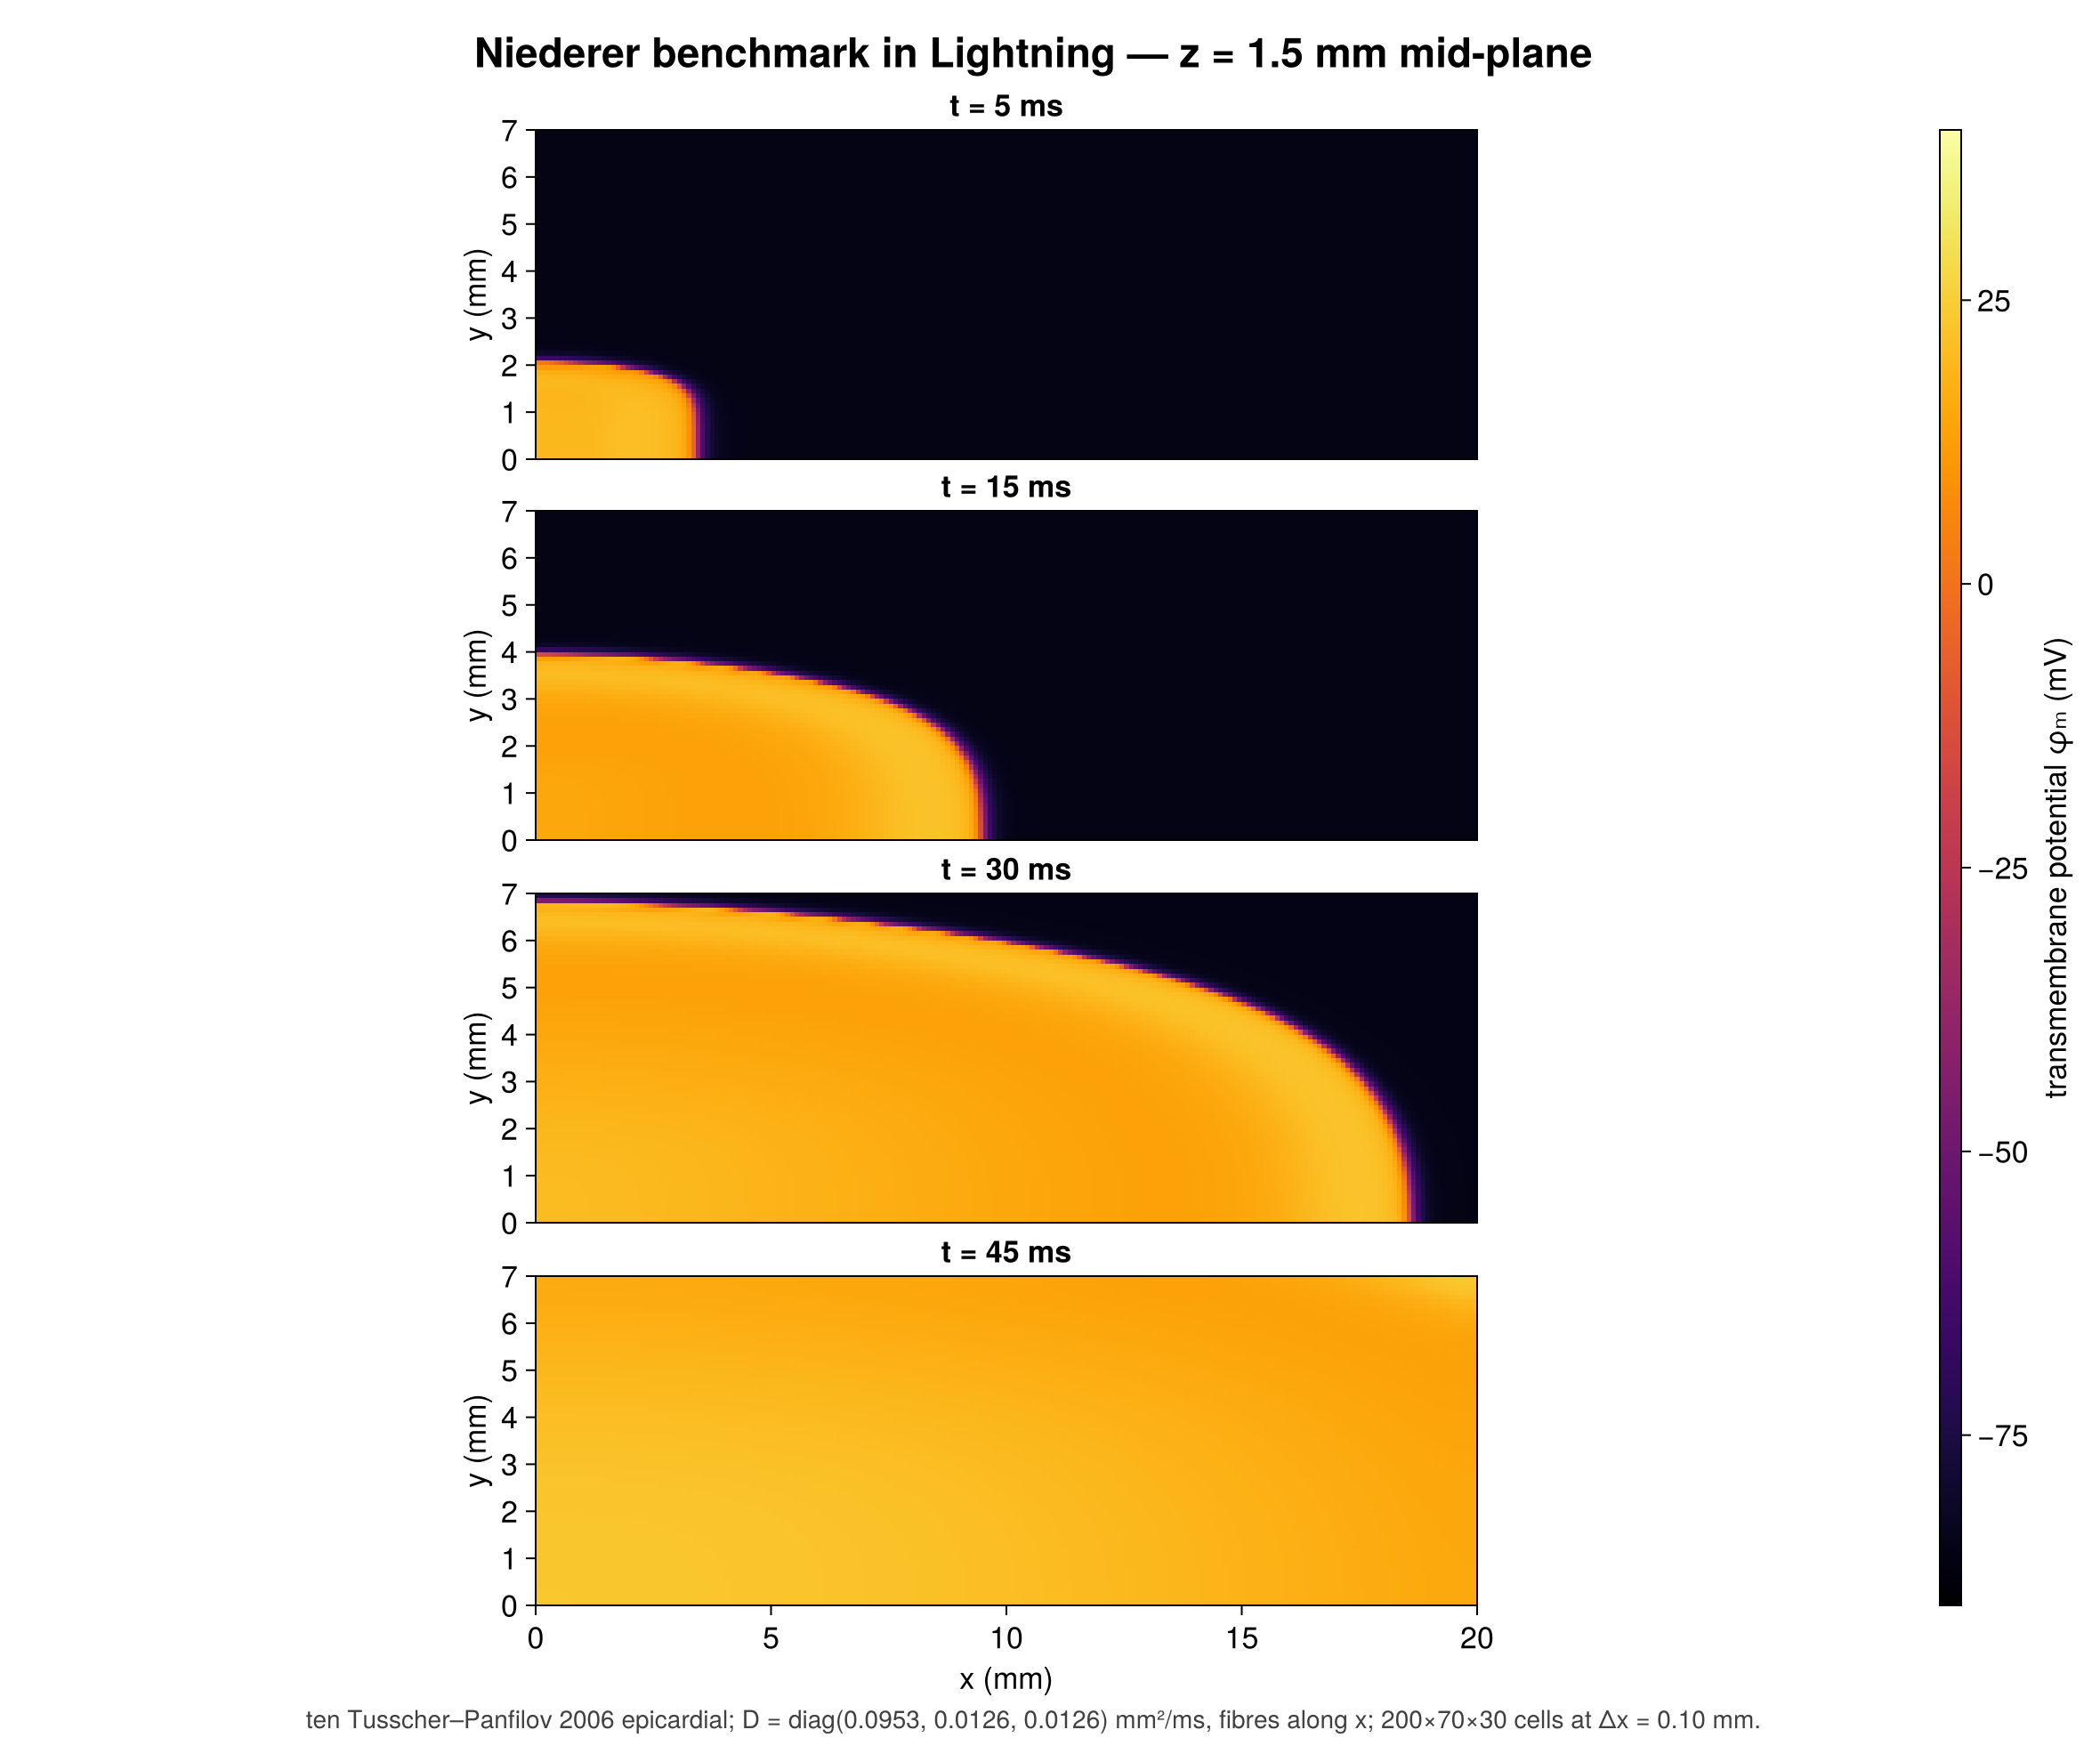

Julia code for this plot:
# The Niederer et al. (2011) N-version cardiac tissue benchmark.
# Phil. Trans. R. Soc. A 369:4331-4351.
#
# Monodomain electrophysiology on a 20 × 7 × 3 mm slab of ventricular tissue with fibres
# along x, ten Tusscher–Panfilov 2006 epicardial kinetics, and a 1.5 mm cube at one corner
# stimulated for 2 ms:
#
#   χCₘ∂ₜφₘ = ∇⋅κ∇φₘ + χ(Iᵢₒₙ + Iₛₜᵢₘ),   κ = diag(σ_L, σ_T, σ_T)
#
# The benchmark metric is *activation time* — the first upward crossing of 0 mV — at nine
# fixed points. It is the standard quantitative check for a monodomain solver, because it
# is sensitive to almost everything that can be wrong: the conductivity tensor, the
# anisotropy axis, the stimulus magnitude, the sodium kinetics, and the spatial
# discretization all move it.
#
# This is the Lightning port of MatrixFreeOperators.jl's `examples/niederer_benchmark.jl`,
# and the two are worth reading side by side. The MFO version is a hand-rolled Godunov
# split over an adaptive block forest, written to measure what AMR buys; this one is the
# same physics expressed through Lightning's pipeline on a uniform grid, so what it shows
# is the API — one `MonodomainModel`, one `semidiscretize`, one `OperatorSplittingProblem`
# — carrying a real 19-state, three-dimensional, anisotropic problem.
#
# Two consequences of the uniform grid, both expected:
#
#   * every cell is carried at the finest spacing, so this costs roughly what MFO's
#     *uniform control* costs rather than what its adaptive run costs;
#   * cells are cell-centered, so the corner reference points P1…P8 sit half a cell inside
#     the domain rather than exactly on it. That is an O(Δx) offset, and it is the reason
#     the corner activation times are not expected to match the reference to the last
#     digit at coarse spacings.
#
# Run with:      julia --project=examples -t auto examples/niederer_benchmark.jl
# Fast check:    NIEDERER_SMOKE=true  ...   (0.4 mm, 12 ms; seconds, exercises every path)
# Custom:        NIEDERER_DX=0.2 NIEDERER_TEND=60 ...

using Pkg
Pkg.activate(@__DIR__)

using Lightning
using OrdinaryDiffEqLowOrderRK: Euler
using CairoMakie, LinearAlgebra, Printf

include(joinpath(@__DIR__, "ten_tusscher_2006.jl"))

#--------------------------------------------------------------------------------# Physiology (Niederer 2011 Table 3)

const LX, LY, LZ = 20.0, 7.0, 3.0    # slab dimensions (mm); fibres along x

# Intra- and extracellular conductivities in mS/mm. σ in S/m is numerically equal to
# mS/mm, so the Table 3 values carry over with no conversion factor.
const σ_iL, σ_iT = 0.17, 0.019
const σ_eL, σ_eT = 0.62, 0.24
const σ_L = σ_iL * σ_eL / (σ_iL + σ_eL)   # monodomain harmonic mean, 0.133418 mS/mm
const σ_T = σ_iT * σ_eT / (σ_iT + σ_eT)   #                           0.017606 mS/mm

const BETA = 140.0                   # surface-to-volume ratio (1/mm)
const CM = 0.01                      # membrane capacitance (µF/mm²)

# Lightning folds κ to the diffusivity κ/(χCₘ) itself, so `κ = (σ_L, σ_T, σ_T)` with
# `χ = BETA` and `Cₘ = CM` reproduces D_L = 0.0953 mm²/ms and D_T = 0.0126 mm²/ms.
const D_L = σ_L / (BETA * CM)
const D_T = σ_T / (BETA * CM)

# 50 000 µA/cm³ ≡ 50 µA/mm³ for 2 ms in a 1.5 mm corner cube. The protocol returns a
# current density per unit membrane area, and Lightning applies it as Iₛₜᵢₘ/Cₘ — so
# dividing the volumetric density by β gives the 35.7 mV/ms the benchmark specifies.
const STIM_I = 50.0 / BETA           # µA/mm², positive = depolarizing
const STIM_DUR = 2.0                 # ms
const STIM_SIZE = 1.5                # mm
const V_ACTIVATION = 0.0             # mV

#--------------------------------------------------------------------------------# Discretization

const SMOKE = get(ENV, "NIEDERER_SMOKE", "false") == "true"

# 0.1 mm is Niederer's reference resolution and the default. The smoke setting is not a
# cheaper answer — it is a different one — so it is labelled everywhere it is reported.
const DX = parse(Float64, get(ENV, "NIEDERER_DX", SMOKE ? "0.4" : "0.1"))
const TEND = parse(Float64, get(ENV, "NIEDERER_TEND", SMOKE ? "12.0" : "60.0"))
const DT = 0.01                      # ms
const SAMPLE_EVERY = 10              # steps ≡ 0.1 ms, matching the reference quantization

const NCELLS = (round(Int, LX / DX), round(Int, LY / DX), round(Int, LZ / DX))
const SNAP_TIMES = SMOKE ? [4.0, 8.0, 11.0] : [5.0, 15.0, 30.0, 45.0]
const Z_SLICE = 1.5                  # mid-plane for the figures (mm)
const NDIAG = 50                     # samples along the P1 → P8 diagonal

outpath(name) = joinpath(@__DIR__, SMOKE ? "niederer_smoke_$name" : "niederer_$name")

#--------------------------------------------------------------------------------# Reference points

# Niederer 2011 Figure 1b: the eight slab corners plus the centre. P1 is the stimulated
# corner and P8 the far corner, the first and last to activate.
const P_NAMES = ("P1", "P2", "P3", "P4", "P5", "P6", "P7", "P8", "P9")
const P_REF = (
    (0.0, 0.0, 0.0),
    (0.0, 7.0, 0.0),
    (20.0, 7.0, 0.0),
    (20.0, 0.0, 0.0),
    (0.0, 0.0, 3.0),
    (0.0, 7.0, 3.0),
    (20.0, 0.0, 3.0),
    (20.0, 7.0, 3.0),
    (10.0, 3.5, 1.5),
)

# Cross-code reference: a structured 7-point finite-difference solve of the same problem
# at dx = 0.1 mm, dt = 0.01 ms (RadialBasisFunctions.jl/Macchiato). An independent
# discretization, so agreement validates the physics rather than just the grid.
const FD_REFERENCE = (1.3, 30.1, 42.9, 31.9, 9.1, 31.5, 33.0, 43.8, 19.9)

#--------------------------------------------------------------------------------# Problem

"""
The stimulus: a 1.5 mm cube at the origin corner, on for the first 2 ms.

`nonzero_intervals` matters here — without it the diffusion right-hand side would evaluate
this predicate at every one of 420 000 nodes on every one of 6 000 steps, to be told zero
on 5 800 of them.
"""
const STIMULUS = TransmembraneStimulationProtocol(
    (x, t) -> (x[1] <= STIM_SIZE && x[2] <= STIM_SIZE && x[3] <= STIM_SIZE) ? STIM_I : 0.0;
    nonzero_intervals=((0.0, STIM_DUR),),
)

function build_slab()
    grid = CartesianGrid(
        ((0.0, LX), (0.0, LY), (0.0, LZ)), NCELLS; bc=ntuple(_ -> (Neumann(), Neumann()), 3)
    )
    # Axis-aligned diagonal anisotropy: Lightning assembles this as
    # D_T∇² + (D_L − D_T)∂ₓₓ, one halo exchange cheaper than three second derivatives,
    # and exact because κ is diagonal. Zero-flux is the correct boundary for it:
    # n·κ∇φ = 0 reduces to ∂φ/∂n = 0 when κ is axis-aligned.
    model = MonodomainModel(;
        κ=(σ_L, σ_T, σ_T), χ=BETA, Cₘ=CM, ion=TenTusscherEpi(), stim=STIMULUS
    )
    return grid,
    semidiscretize(ReactionDiffusionSplit(model), FiniteDifferenceDiscretization(), grid)
end

#--------------------------------------------------------------------------------# Probing

"""
    node_index(grid, x) -> Int

Linear index of the cell whose interior contains `x`, in the same ordering
[`node_coordinates`](@ref) uses.

Computed from the spacing rather than searched: on a uniform grid the containing cell is
arithmetic, and a 420 000-node nearest-neighbour scan per probe point is not.
"""
function node_index(grid, x)
    Δ, n = spacing(grid), local_size(grid)
    idx = ntuple(
        d -> clamp(ceil(Int, (x[d] - grid.extent[d][1]) / Δ[d]), 1, n[d]), length(n)
    )
    return LinearIndices(n)[idx...]
end

"Points evenly spaced along the P1 → P8 diagonal, and their arc lengths."
function diagonal_points()
    p1, p8 = collect(P_REF[1]), collect(P_REF[8])
    total = norm(p8 - p1)
    ss = range(0, 1; length=NDIAG)
    return [Tuple(p1 + s * (p8 - p1)) for s in ss], [s * total for s in ss]
end

#--------------------------------------------------------------------------------# Solve

function simulate(grid, f)
    integrator = init(
        OperatorSplittingProblem(f, create_initial_condition(f), (0.0, TEND)),
        LieTrotterGodunov((Euler(), Euler()));
        dt=DT,
    )

    diagpts, diagdist = diagonal_points()
    probes = [node_index(grid, x) for x in vcat(collect(P_REF), diagpts)]
    activation = fill(NaN, length(probes))

    snaps = NamedTuple[]
    nstep, next_snap = 0, 1
    tstart = time_ns()

    while integrator.t < TEND - DT / 2
        step!(integrator, DT, true)
        nstep += 1

        if nstep % SAMPLE_EVERY == 0
            φ = getvariable(integrator.u, f, :φₘ)
            @inbounds for (k, i) in enumerate(probes)
                isnan(activation[k]) &&
                    φ[i] > V_ACTIVATION &&
                    (activation[k] = integrator.t)
            end
        end

        if next_snap <= length(SNAP_TIMES) && integrator.t >= SNAP_TIMES[next_snap]
            φ = collect(getvariable(integrator.u, f, :φₘ))
            push!(snaps, (t=integrator.t, V=reshape(φ, NCELLS...)))
            lo, hi = extrema(φ)
            pct = 100 * count(>(V_ACTIVATION), φ) / length(φ)
            @printf "  t = %5.1f ms   φₘ ∈ [%7.2f, %6.2f] mV   %5.1f%% activated\n" integrator.t lo hi pct
            next_snap += 1
        end
    end

    wall = (time_ns() - tstart) * 1.0e-9
    cellsteps = prod(NCELLS) * nstep
    ms_per_step = 1.0e3 * wall / nstep
    ns_per_update = 1.0e9 * wall / cellsteps
    @printf "  %d steps in %.1f s (%.2f ms/step, %.1f ns per cell-update)\n" nstep wall ms_per_step ns_per_update

    return (; act_ref=activation[1:9], act_diag=activation[10:end], diagdist, snaps, wall)
end

#--------------------------------------------------------------------------------# Reporting

function report(act_ref)
    @printf "\n  %-4s %-22s %12s %12s %9s\n" "" "target (mm)" "Lightning" "FD ref" "Δ"
    for k in 1:9
        p = P_REF[k]
        a = act_ref[k]
        astr = isnan(a) ? "  not activ." : @sprintf("%9.1f ms", a)
        dstr = isnan(a) ? "     —" : @sprintf("%+6.1f", a - FD_REFERENCE[k])
        @printf "  %-4s (%5.1f,%4.1f,%4.1f) %s %9.1f ms %s\n" P_NAMES[k] p[1] p[2] p[3] astr FD_REFERENCE[k] dstr
    end
    good = [k for k in 1:9 if !isnan(act_ref[k])]
    if !isempty(good)
        err = [abs(act_ref[k] - FD_REFERENCE[k]) for k in good]
        mean_err, max_err = sum(err) / length(err), maximum(err)
        @printf "\n  %d/9 activated;  mean |Δ| vs FD %.2f ms,  max %.2f ms\n" length(good) mean_err max_err
    end
    return nothing
end

#--------------------------------------------------------------------------------# Figures

function slice_axes(grid)
    Δ = spacing(grid)
    return (
        range(Δ[1] / 2, LX - Δ[1] / 2; length=NCELLS[1]),
        range(Δ[2] / 2, LY - Δ[2] / 2; length=NCELLS[2]),
    )
end

function slices_figure(snaps, grid, path)
    xs, ys = slice_axes(grid)
    k = clamp(ceil(Int, Z_SLICE / spacing(grid)[3]), 1, NCELLS[3])

    fig = Figure(; size=(1180, 210 * length(snaps) + 150), fontsize=17)
    hm = nothing
    for (j, s) in enumerate(snaps)
        ax = Axis(
            fig[j, 1];
            aspect=DataAspect(),
            ylabel="y (mm)",
            xlabel=(j == length(snaps) ? "x (mm)" : ""),
            title=@sprintf("t = %.0f ms", s.t),
        )
        hm = heatmap!(
            ax, xs, ys, view(s.V, :, :, k); colorrange=(-90, 40), colormap=:inferno
        )
        j < length(snaps) && hidexdecorations!(ax; grid=false)
        limits!(ax, 0, LX, 0, LY)
    end
    Colorbar(fig[1:length(snaps), 2], hm; label="transmembrane potential φₘ (mV)")
    Label(
        fig[0, 1:2],
        @sprintf("Niederer benchmark in Lightning — z = %.1f mm mid-plane", Z_SLICE);
        fontsize=23,
        font=:bold,
    )
    Label(
        fig[length(snaps) + 1, 1:2],
        @sprintf(
            "ten Tusscher–Panfilov 2006 epicardial; D = diag(%.4f, %.4f, %.4f) mm²/ms, fibres along x; %d×%d×%d cells at Δx = %.2f mm.",
            D_L,
            D_T,
            D_T,
            NCELLS[1],
            NCELLS[2],
            NCELLS[3],
            DX
        );
        fontsize=14,
        color=:gray25,
    )
    rowgap!(fig.layout, 6)
    save(path, fig)
    return path
end

function activation_figure(dist, at_diag, path)
    fig = Figure(; size=(820, 480), fontsize=17)
    ax = Axis(
        fig[1, 1];
        xlabel="distance along the P1 → P8 diagonal (mm)",
        ylabel="activation time (ms)",
        title="Activation along the slab diagonal",
    )
    lines!(ax, dist, at_diag; color=Makie.wong_colors()[1], linewidth=3, label="Lightning")

    # Only the reference points that actually lie on this diagonal belong here — P1, the
    # centre P9, and the far corner P8. The other six are corners off the line; they are
    # in the printed table, not on this plot.
    p1, p8 = collect(P_REF[1]), collect(P_REF[8])
    û = (p8 - p1) / norm(p8 - p1)
    on_diag = [
        k for k in eachindex(P_REF) if
        norm((collect(P_REF[k]) - p1) - ((collect(P_REF[k]) - p1) ⋅ û) * û) < 1.0e-9
    ]
    scatter!(
        ax,
        [norm(collect(P_REF[k]) - p1) for k in on_diag],
        [FD_REFERENCE[k] for k in on_diag];
        color=:firebrick,
        markersize=14,
        marker=:diamond,
        label="finite-difference reference, Δx = 0.1 mm",
    )
    axislegend(ax; position=:lt, framevisible=false)
    save(path, fig)
    return path
end

function write_diagonal_csv(dist, at, path)
    pts, _ = diagonal_points()
    open(path, "w") do io
        println(io, "distance_mm,x_mm,y_mm,z_mm,activation_time_ms")
        for i in eachindex(dist)
            a = isnan(at[i]) ? "NaN" : @sprintf("%.2f", at[i])
            @printf io "%.4f,%.4f,%.4f,%.4f,%s\n" dist[i] pts[i][1] pts[i][2] pts[i][3] a
        end
    end
    return path
end

#--------------------------------------------------------------------------------

grid, f = build_slab()

@printf "Niederer 2011 benchmark in Lightning — %s\n" (
    SMOKE ? "SMOKE mode (coarse and short; not the benchmark answer)" : "full run"
)
@printf "  slab %.0f × %.0f × %.0f mm, D = (%.5f, %.5f, %.5f) mm²/ms, fibres along x\n" LX LY LZ D_L D_T D_T
ncell = prod(NCELLS)
nstates = solution_size(f) ÷ num_nodes(f)
gigabytes = 8.0e-9 * solution_size(f)
@printf "  %d × %d × %d = %d cells at Δx = %.3f mm, %d states each (%.2f GB of solution vector)\n" NCELLS[1] NCELLS[2] NCELLS[3] ncell DX nstates gigabytes
@printf "  dt = %.3f ms to t = %.0f ms, %d threads\n\n" DT TEND Threads.nthreads()

# The diffusion half is explicit Euler, so the spacing sets a hard step limit. Fail loudly
# rather than after twenty minutes of NaNs.
Δ = spacing(grid)
dt_max = 1 / (2 * (D_L / Δ[1]^2 + D_T / Δ[2]^2 + D_T / Δ[3]^2))
@printf "  explicit-Euler diffusion limit is dt < %.4f ms\n\n" dt_max
DT < dt_max || error("dt = $DT exceeds the explicit stability limit $dt_max for Δx = $DX")

result = simulate(grid, f)
report(result.act_ref)

@printf "\nfigure: %s\n" slices_figure(result.snaps, grid, outpath("benchmark.png"))
@printf "figure: %s\n" activation_figure(
    result.diagdist, result.act_diag, outpath("activation.png")
)
@printf "data:   %s\n" write_diagonal_csv(
    result.diagdist, result.act_diag, outpath("diagonal.csv")
)
